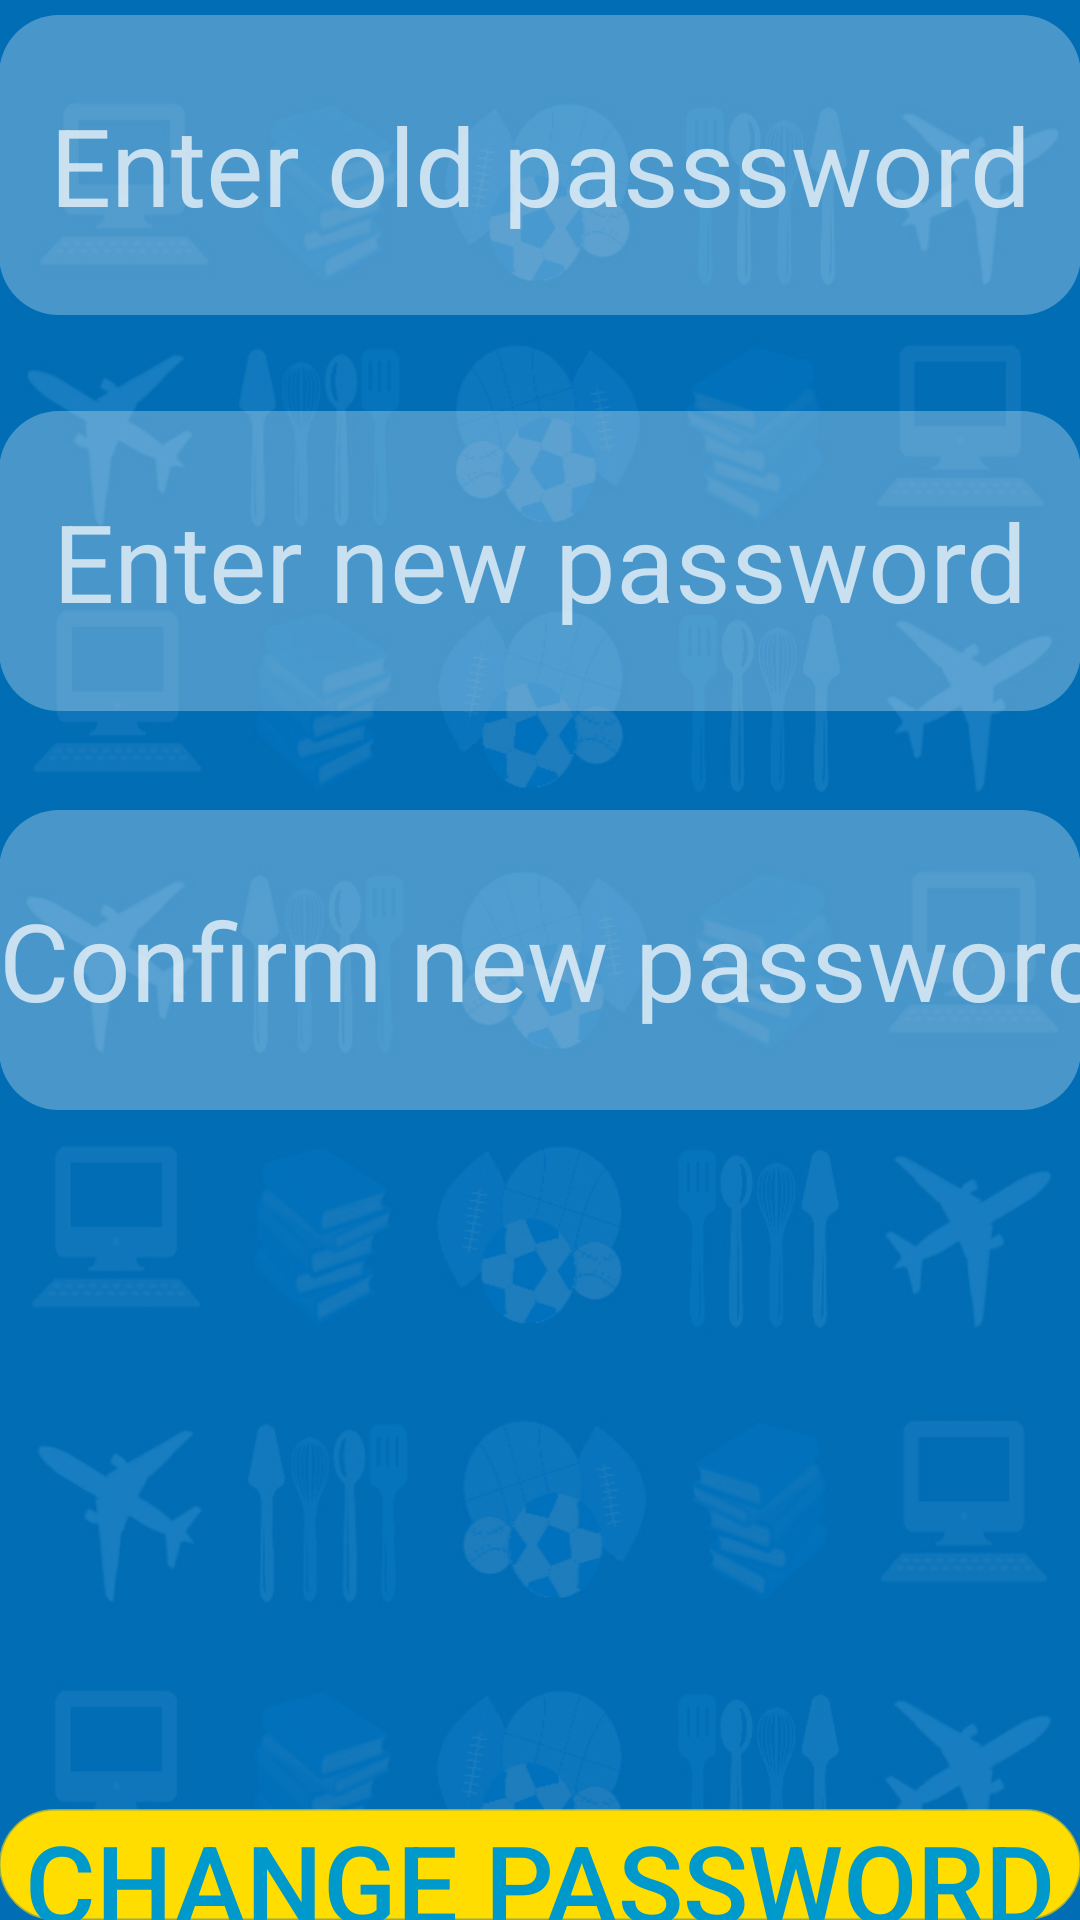

This screen was rendered from an Android layout file. Write that file and the resources it references.
<!-- AndroidManifest.xml: application theme Theme.AppCompat.NoActionBar -->
<!-- res/layout/activity_update_password_teacher.xml -->
<?xml version="1.0" encoding="utf-8"?>
<RelativeLayout xmlns:android="http://schemas.android.com/apk/res/android"
    xmlns:tools="http://schemas.android.com/tools"
    android:id="@+id/activity_update_pass_user"
    android:layout_width="match_parent"
    android:layout_height="match_parent"
    android:paddingBottom="@dimen/activity_vertical_margin"
    android:paddingLeft="@dimen/activity_horizontal_margin"
    android:paddingRight="@dimen/activity_horizontal_margin"
    android:paddingTop="@dimen/activity_vertical_margin"
    android:layout_gravity="center"
    tools:context="sti.lipa.dev.besti.UpdatePasswordTeacher"
    android:background="@drawable/backg">

    <EditText
        android:layout_width="500dp"
        android:layout_height="100dp"
        android:inputType="textPassword"
        android:ems="10"
        android:id="@+id/atxteditaconpass"
        android:hint="Confirm new password"
        android:textSize="36sp"
        android:layout_gravity="center"
        android:background="@drawable/edittext"
        android:layout_centerVertical="true"
        android:layout_alignStart="@+id/atxteditanewpass"
        android:gravity="center"/>

    <EditText
        android:layout_width="500dp"
        android:layout_height="100dp"
        android:inputType="textPassword"
        android:ems="10"
        android:layout_gravity="center"
        android:id="@+id/atxteditanewpass"
        android:hint="Enter new password"
        android:textSize="36sp"
        android:background="@drawable/edittext"
        android:layout_above="@+id/atxteditaconpass"
        android:layout_alignStart="@+id/atxteditaoldpass"
        android:layout_marginBottom="33dp"
        android:gravity="center"/>

    <Button
        android:text="Change Password"
        android:id="@+id/abtnupdatepassadmin"
        android:layout_height="66dp"
        android:layout_gravity="center"
        android:background="@drawable/btn"
        android:textColor="@android:color/holo_blue_dark"
        android:textSize="36sp"
        android:layout_width="500dp"
        android:layout_marginTop="233dp"
        android:layout_below="@+id/atxteditaconpass"
        android:layout_alignStart="@+id/atxteditaconpass"
        android:gravity="center"/>

    <EditText
        android:layout_width="500dp"
        android:layout_height="100dp"
        android:ems="10"
        android:layout_gravity="center"
        android:id="@+id/atxteditaoldpass"
        android:hint="Enter old passsword"
        android:textSize="36sp"
        android:inputType="textPassword"
        android:background="@drawable/edittext"
        android:layout_marginBottom="32dp"
        android:gravity="center"
        android:layout_above="@+id/atxteditanewpass"
        android:layout_alignParentStart="true" />
</RelativeLayout>
<!-- resources referenced by this layout -->
<resources>
  <!-- drawable backg: jpg bitmap (drawable, 211588 bytes) -->
  <!-- drawable btn (drawable) -->
  <?xml version="1.0" encoding="utf-8"?>
  <selector xmlns:android="http://schemas.android.com/apk/res/android">
  <item >
      <shape android:shape="rectangle" >
          <corners android:radius="36dip"/>
          <stroke android:color="#94ffdd00" android:width="1dip"/>
          <gradient android:startColor="#ffdd00" android:endColor="#ffdd00" />
      </shape>
  </item>
      <item android:state_pressed="true">
          <shape android:shape="rectangle" >
              <corners android:radius="30dip"/>
              <stroke android:color="#49ffdd00" android:width="1dip"/>
      </shape>
      </item>
      <item android:state_focused="true">
          <shape android:shape="rectangle" >
              <corners android:radius="30dip"/>
              <stroke android:color="#62ffdd00" android:width="1dip"/>
              <solid android:color="#5fffdd00"/>
          </shape>
      </item>
  </selector>
  <!-- drawable edittext (drawable) -->
  <?xml version="1.0" encoding="utf-8"?>
  <selector xmlns:android="http://schemas.android.com/apk/res/android">
  <item >
      <shape android:shape="rectangle" >
          <corners android:radius="20dip"/>
          <solid android:color="#47ffffff"/>
      </shape>
      </item>
  </selector>
</resources>
